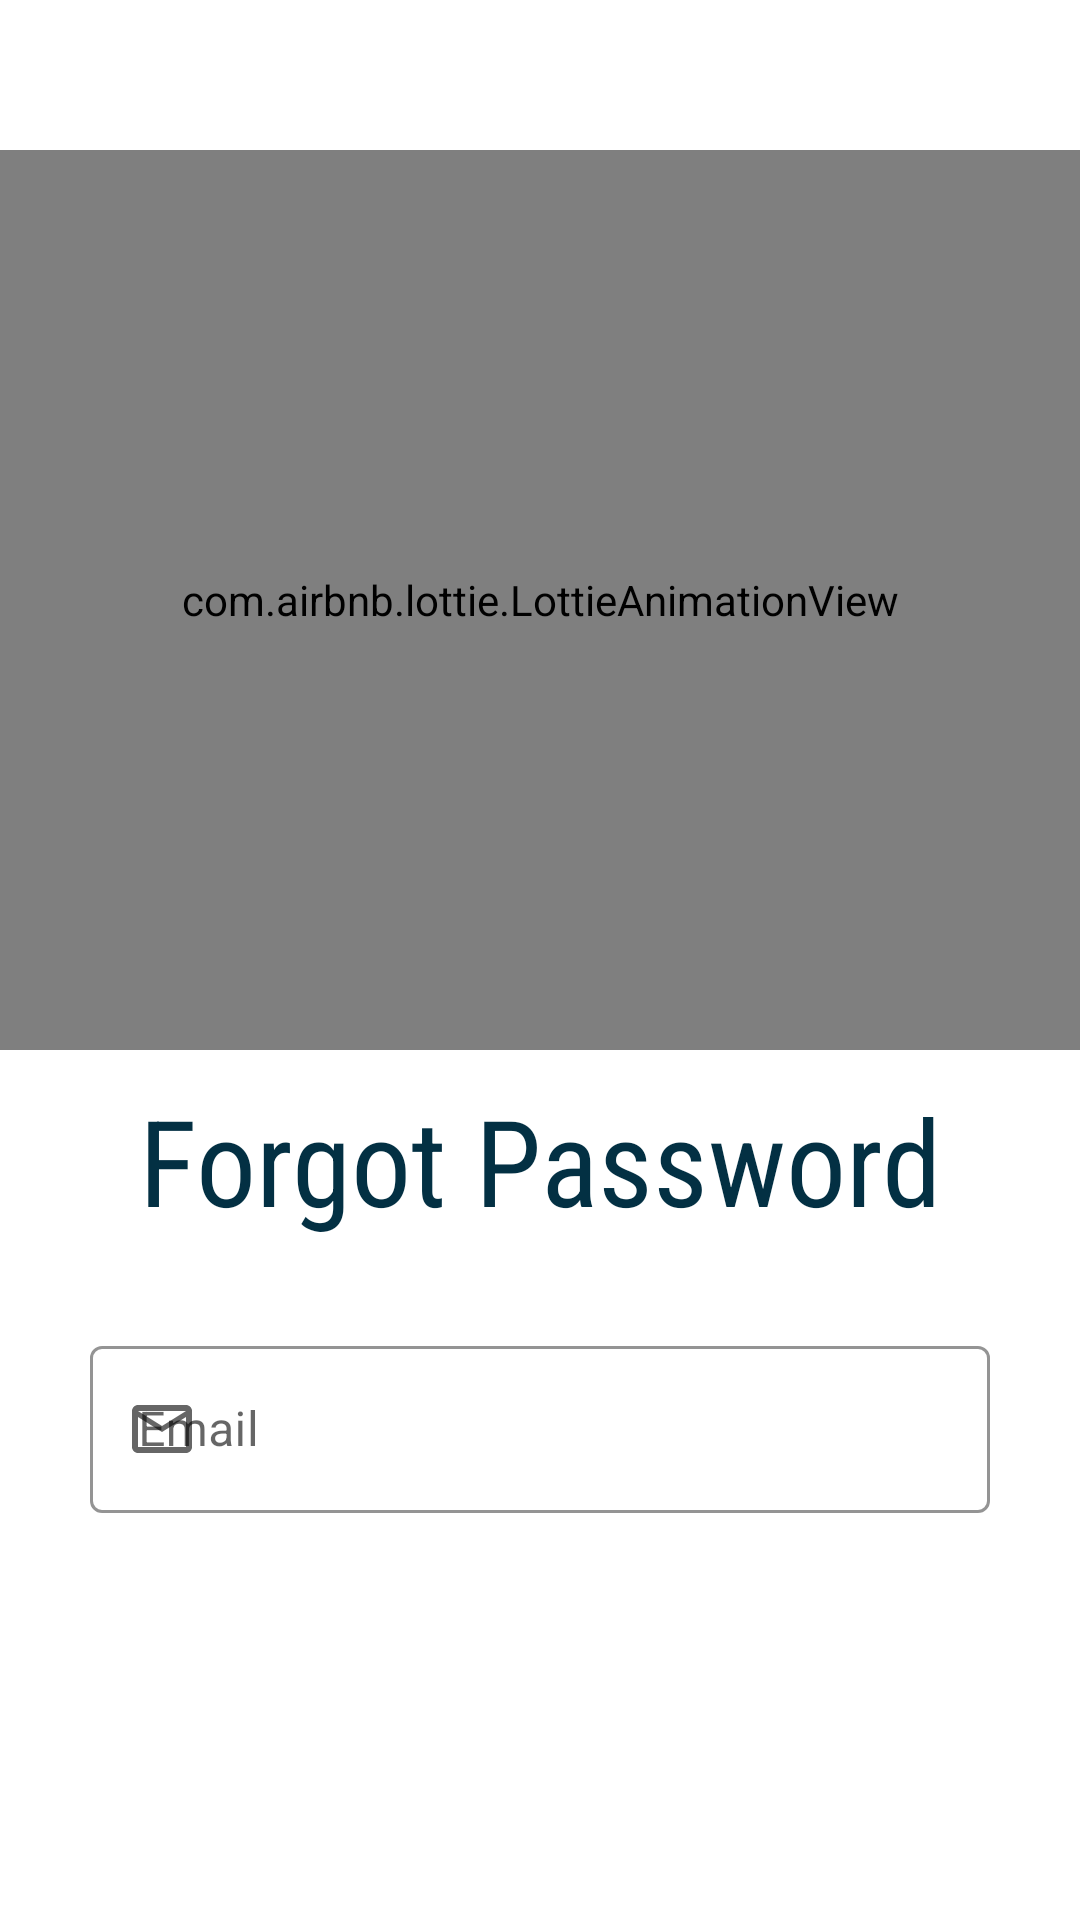

Produce the Android XML layout that renders to this screen, including the resource entries it uses.
<!-- AndroidManifest.xml: application theme Theme.QuizGame -->
<!-- res/layout/activity_forgot_password.xml -->
<?xml version="1.0" encoding="utf-8"?>
<ScrollView xmlns:android="http://schemas.android.com/apk/res/android"
    xmlns:app="http://schemas.android.com/apk/res-auto"
    xmlns:tools="http://schemas.android.com/tools"
    android:layout_width="match_parent"
    android:layout_height="match_parent"
    tools:context=".ForgotPasswordActivity">

    <androidx.constraintlayout.widget.ConstraintLayout
        android:layout_width="match_parent"
        android:layout_height="match_parent">

        <com.airbnb.lottie.LottieAnimationView
            android:id="@+id/animationView"
            android:layout_width="match_parent"
            android:layout_height="300dp"
            android:layout_marginTop="50dp"
            app:layout_constraintEnd_toEndOf="parent"
            app:layout_constraintStart_toStartOf="parent"
            app:layout_constraintTop_toTopOf="parent"
            app:lottie_autoPlay="true"
            app:lottie_loop="true"
            app:lottie_rawRes="@raw/forgot_password" />

        <androidx.appcompat.widget.AppCompatTextView
            android:id="@+id/fgPassword"
            android:layout_width="match_parent"
            android:layout_height="wrap_content"
            android:layout_marginTop="10dp"
            android:fontFamily="sans-serif-condensed"
            android:gravity="center_horizontal"
            android:text="Forgot Password"
            android:textColor="@color/blue"
            android:textSize="40sp"
            app:layout_constraintEnd_toEndOf="parent"
            app:layout_constraintStart_toStartOf="parent"
            app:layout_constraintTop_toBottomOf="@id/animationView" />

        <com.google.android.material.textfield.TextInputLayout
            android:id="@+id/textInputLayout"
            style="@style/Widget.MaterialComponents.TextInputLayout.OutlinedBox"
            android:layout_width="300dp"
            android:layout_height="wrap_content"
            android:layout_marginTop="30dp"
            app:boxStrokeColor="@color/blue"
            app:layout_constraintEnd_toEndOf="parent"
            app:layout_constraintStart_toStartOf="parent"
            app:layout_constraintTop_toBottomOf="@+id/fgPassword"
            app:startIconDrawable="@drawable/outline_email_24">

            <com.google.android.material.textfield.TextInputEditText
                android:id="@+id/editForgotEmail"
                android:layout_width="match_parent"
                android:layout_height="wrap_content"
                android:hint="Email"
                android:inputType="textEmailAddress" />
        </com.google.android.material.textfield.TextInputLayout>

        <androidx.appcompat.widget.AppCompatButton
            android:id="@+id/forgotPasswordBtn"
            android:layout_width="150dp"
            android:layout_height="65dp"
            android:layout_marginTop="15dp"
            android:background="@drawable/btn_round_shape"
            android:text="Send Link"
            android:textColor="@color/white"
            android:textSize="20sp"
            app:layout_constraintEnd_toEndOf="parent"
            app:layout_constraintStart_toStartOf="parent"
            app:layout_constraintTop_toBottomOf="@+id/textInputLayout" />

        <com.airbnb.lottie.LottieAnimationView
            android:id="@+id/animationProgress"
            android:layout_width="100dp"
            android:layout_height="100dp"
            android:visibility="invisible"
            app:layout_constraintBottom_toBottomOf="parent"
            app:layout_constraintEnd_toEndOf="parent"
            app:layout_constraintStart_toStartOf="parent"
            app:layout_constraintTop_toTopOf="parent"
            app:lottie_autoPlay="true"
            app:lottie_loop="true"
            app:lottie_rawRes="@raw/progressbar_quiz" />
    </androidx.constraintlayout.widget.ConstraintLayout>
</ScrollView>
<!-- resources referenced by this layout -->
<resources>
  <color name="blue">#033043</color>
  <color name="white">#FFFFFFFF</color>
  <!-- drawable outline_email_24 (drawable) -->
  <vector android:height="24dp" android:tint="#043043"
      android:viewportHeight="24" android:viewportWidth="24"
      android:width="24dp" xmlns:android="http://schemas.android.com/apk/res/android">
      <path android:fillColor="@android:color/white" android:pathData="M22,6c0,-1.1 -0.9,-2 -2,-2L4,4c-1.1,0 -2,0.9 -2,2v12c0,1.1 0.9,2 2,2h16c1.1,0 2,-0.9 2,-2L22,6zM20,6l-8,5 -8,-5h16zM20,18L4,18L4,8l8,5 8,-5v10z"/>
  </vector>
  <style name="Theme.QuizGame" parent="Theme.MaterialComponents.DayNight.DarkActionBar">
          
          <item name="colorPrimary">@color/blue</item>
          <item name="colorPrimaryVariant">@color/blue</item>
          <item name="colorOnPrimary">@color/white</item>
          
          <item name="colorSecondary">@color/teal_200</item>
          <item name="colorSecondaryVariant">@color/teal_700</item>
          <item name="colorOnSecondary">@color/black</item>
          
          <item name="android:statusBarColor">?attr/colorPrimaryVariant</item>
          
      </style>
  <color name="teal_200">#FF03DAC5</color>
  <color name="teal_700">#FF018786</color>
  <color name="black">#FF000000</color>
</resources>
